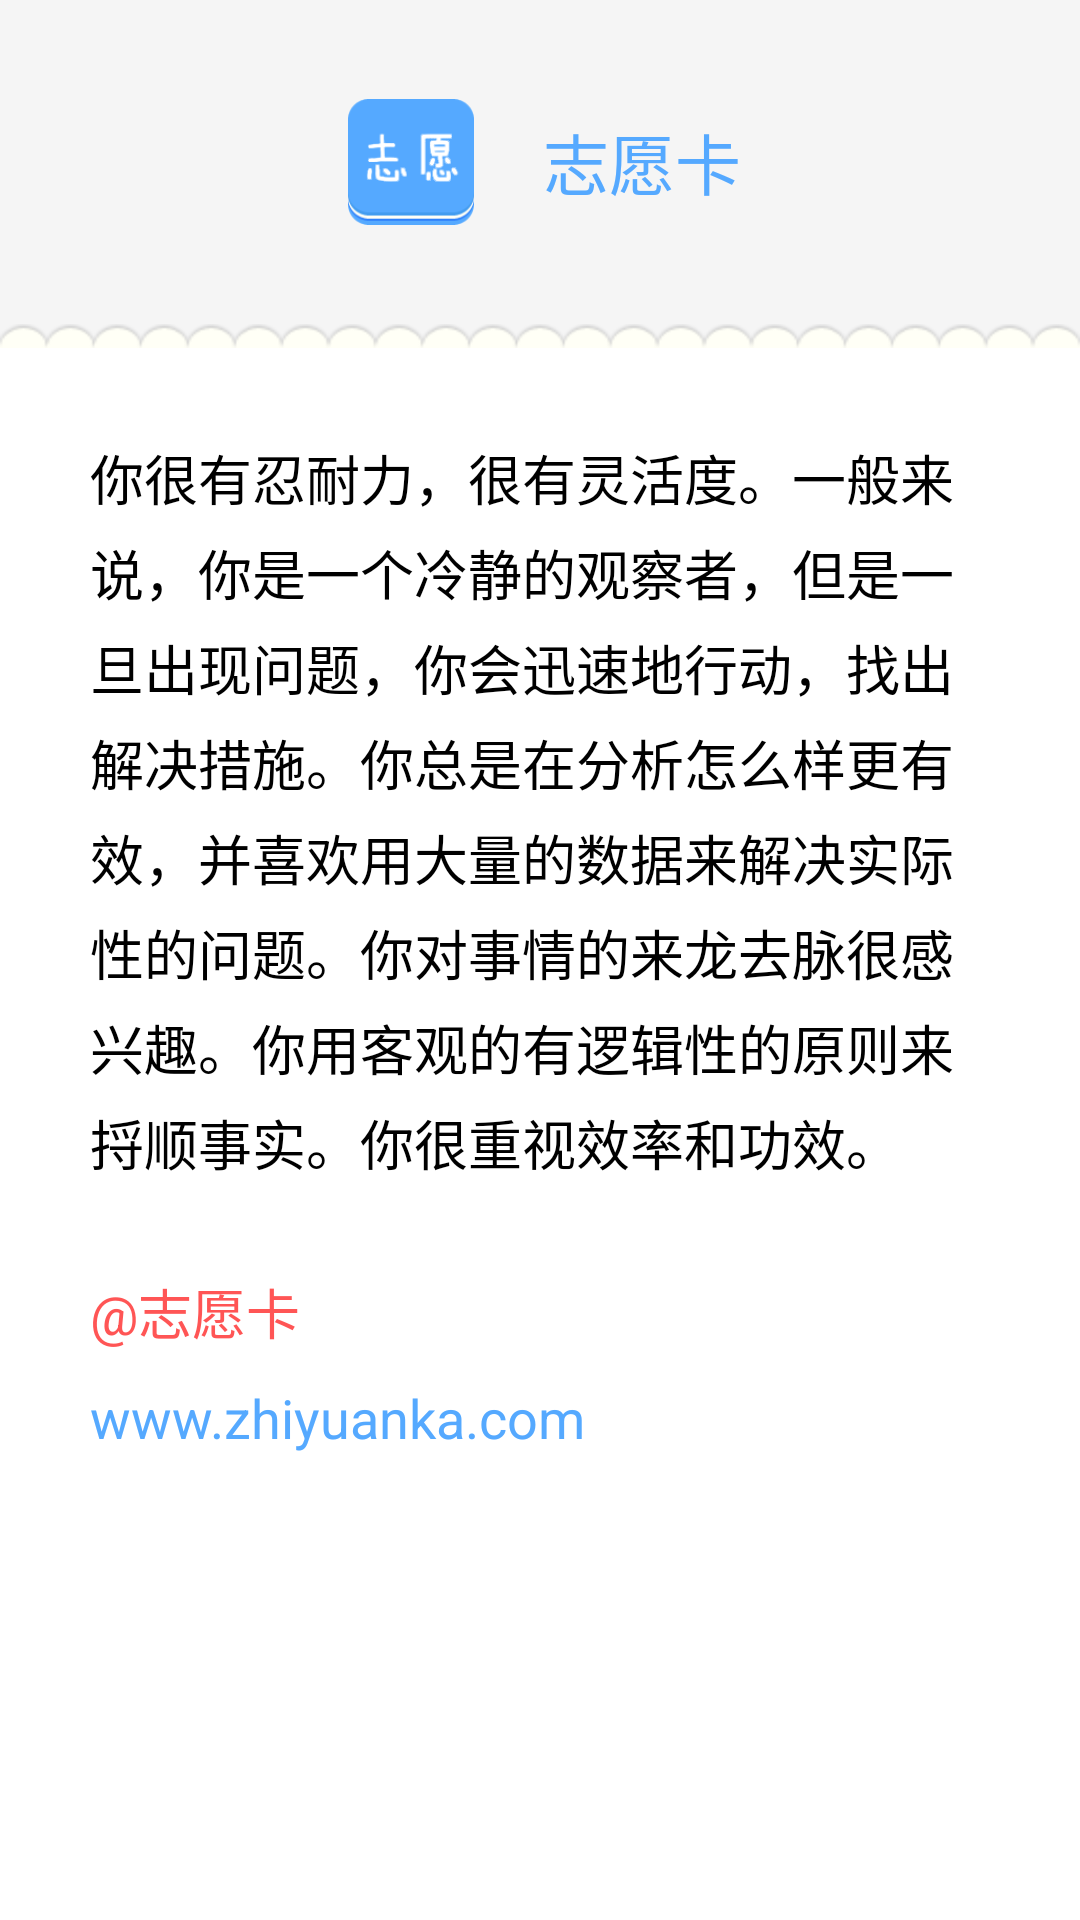

This screen was rendered from an Android layout file. Write that file and the resources it references.
<!-- AndroidManifest.xml: application theme AppTheme -->
<!-- res/layout/activity_about.xml -->
<?xml version="1.0" encoding="utf-8"?>
<LinearLayout xmlns:android="http://schemas.android.com/apk/res/android"
    android:layout_width="match_parent"
    android:layout_height="match_parent"
    android:background="@color/bg"
    android:orientation="vertical" >

    <LinearLayout
        android:layout_width="match_parent"
        android:layout_height="wrap_content"
        android:background="@color/bg2"
        android:orientation="vertical" >

        <TextView
            android:id="@+id/textView1"
            android:layout_width="wrap_content"
            android:layout_height="wrap_content"
            android:layout_gravity="center_horizontal"
            android:layout_marginBottom="30dp"
            android:layout_marginLeft="20dp"
            android:layout_marginRight="20dp"
            android:layout_marginTop="30dp"
            android:drawableLeft="@drawable/ic_launcher"
            android:drawablePadding="20dp"
            android:gravity="center"
            android:text="@string/app_name"
            android:textAppearance="?android:attr/textAppearanceLarge"
            android:textColor="@color/fg" />

        <ImageView
            android:id="@+id/imageView1"
            android:layout_width="match_parent"
            android:layout_height="wrap_content"
            android:scaleType="fitXY"
            android:src="@drawable/wave" />
    </LinearLayout>

    <TextView
        android:id="@+id/textView2"
        android:layout_width="match_parent"
        android:layout_height="wrap_content"
        android:layout_marginBottom="30dp"
        android:layout_marginLeft="30dp"
        android:layout_marginRight="30dp"
        android:layout_marginTop="30dp"
        android:lineSpacingMultiplier="1.2"
        android:text="@string/str2"
        android:textAppearance="?android:attr/textAppearanceMedium" />

    <TextView
        android:id="@+id/textView3"
        android:layout_width="match_parent"
        android:layout_height="wrap_content"
        android:layout_marginLeft="30dp"
        android:layout_marginRight="30dp"
        android:text="@string/about1"
        android:textAppearance="?android:attr/textAppearanceMedium"
        android:textColor="@color/fg2" />

    <TextView
        android:id="@+id/textView4"
        android:layout_width="match_parent"
        android:layout_height="wrap_content"
        android:layout_marginLeft="30dp"
        android:layout_marginRight="30dp"
        android:layout_marginTop="10dp"
        android:text="@string/about2"
        android:textAppearance="?android:attr/textAppearanceMedium"
        android:textColor="@color/fg" />

</LinearLayout>
<!-- resources referenced by this layout -->
<resources>
  <color name="bg">#ffffffff</color>
  <color name="bg2">#fff5f5f5</color>
  <color name="fg">#ff55a9ff</color>
  <color name="fg2">#ffff5555</color>
  <!-- drawable ic_launcher: png bitmap (drawable-hdpi, 2159 bytes) -->
  <!-- drawable wave: png bitmap (drawable-hdpi, 7572 bytes) -->
  <string name="about1">\@志愿卡</string>
  <string name="about2">www.zhiyuanka.com</string>
  <string name="app_name">志愿卡</string>
  <string name="str2">你很有忍耐力，很有灵活度。一般来说，你是一个冷静的观察者，但是一旦出现问题，你会迅速地行动，找出解决措施。你总是在分析怎么样更有效，并喜欢用大量的数据来解决实际性的问题。你对事情的来龙去脉很感兴趣。你用客观的有逻辑性的原则来捋顺事实。你很重视效率和功效。</string>
  <style name="AppTheme" parent="AppBaseTheme">
          
      </style>
  <style name="AppBaseTheme" parent="@style/Theme.Sherlock.Light.DarkActionBar" />
</resources>
